Labelled photos from "split", an image-classification folder in f-10na/follow_yellow. The possible labels are: left, right, straight.

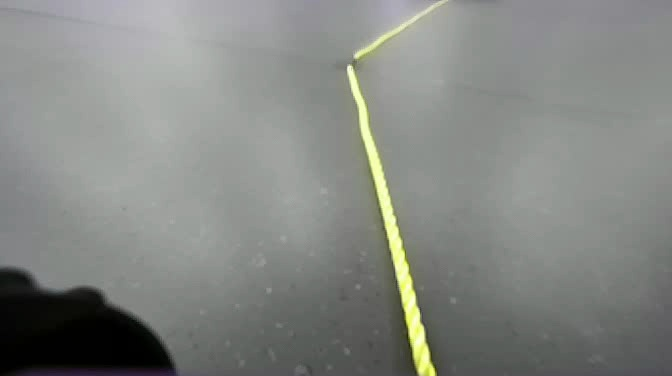
Label: straight

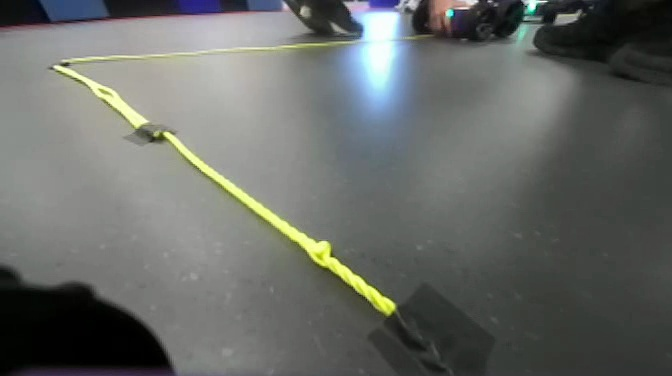
Label: left

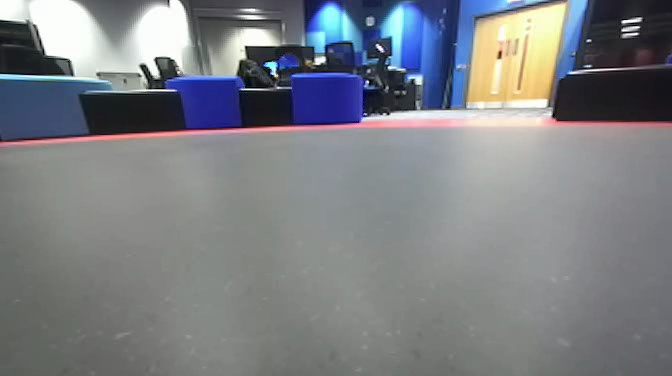
Label: right

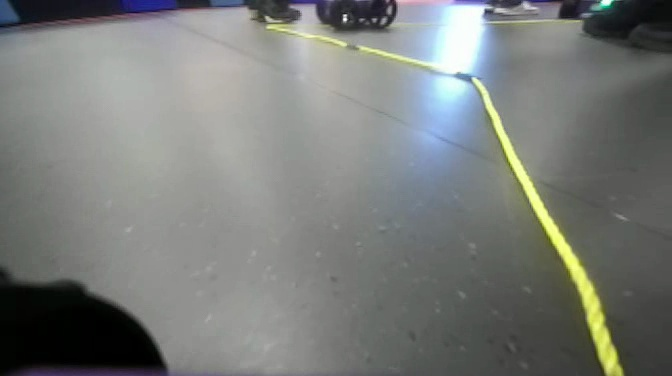
Label: right

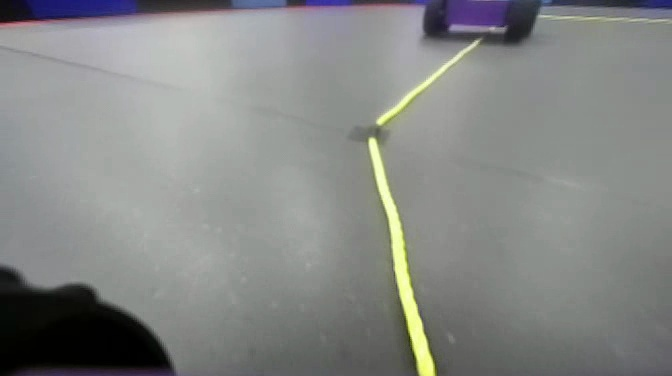
Label: straight

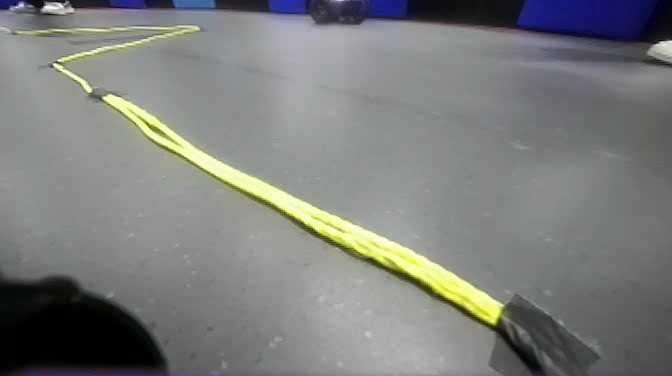
Label: left
